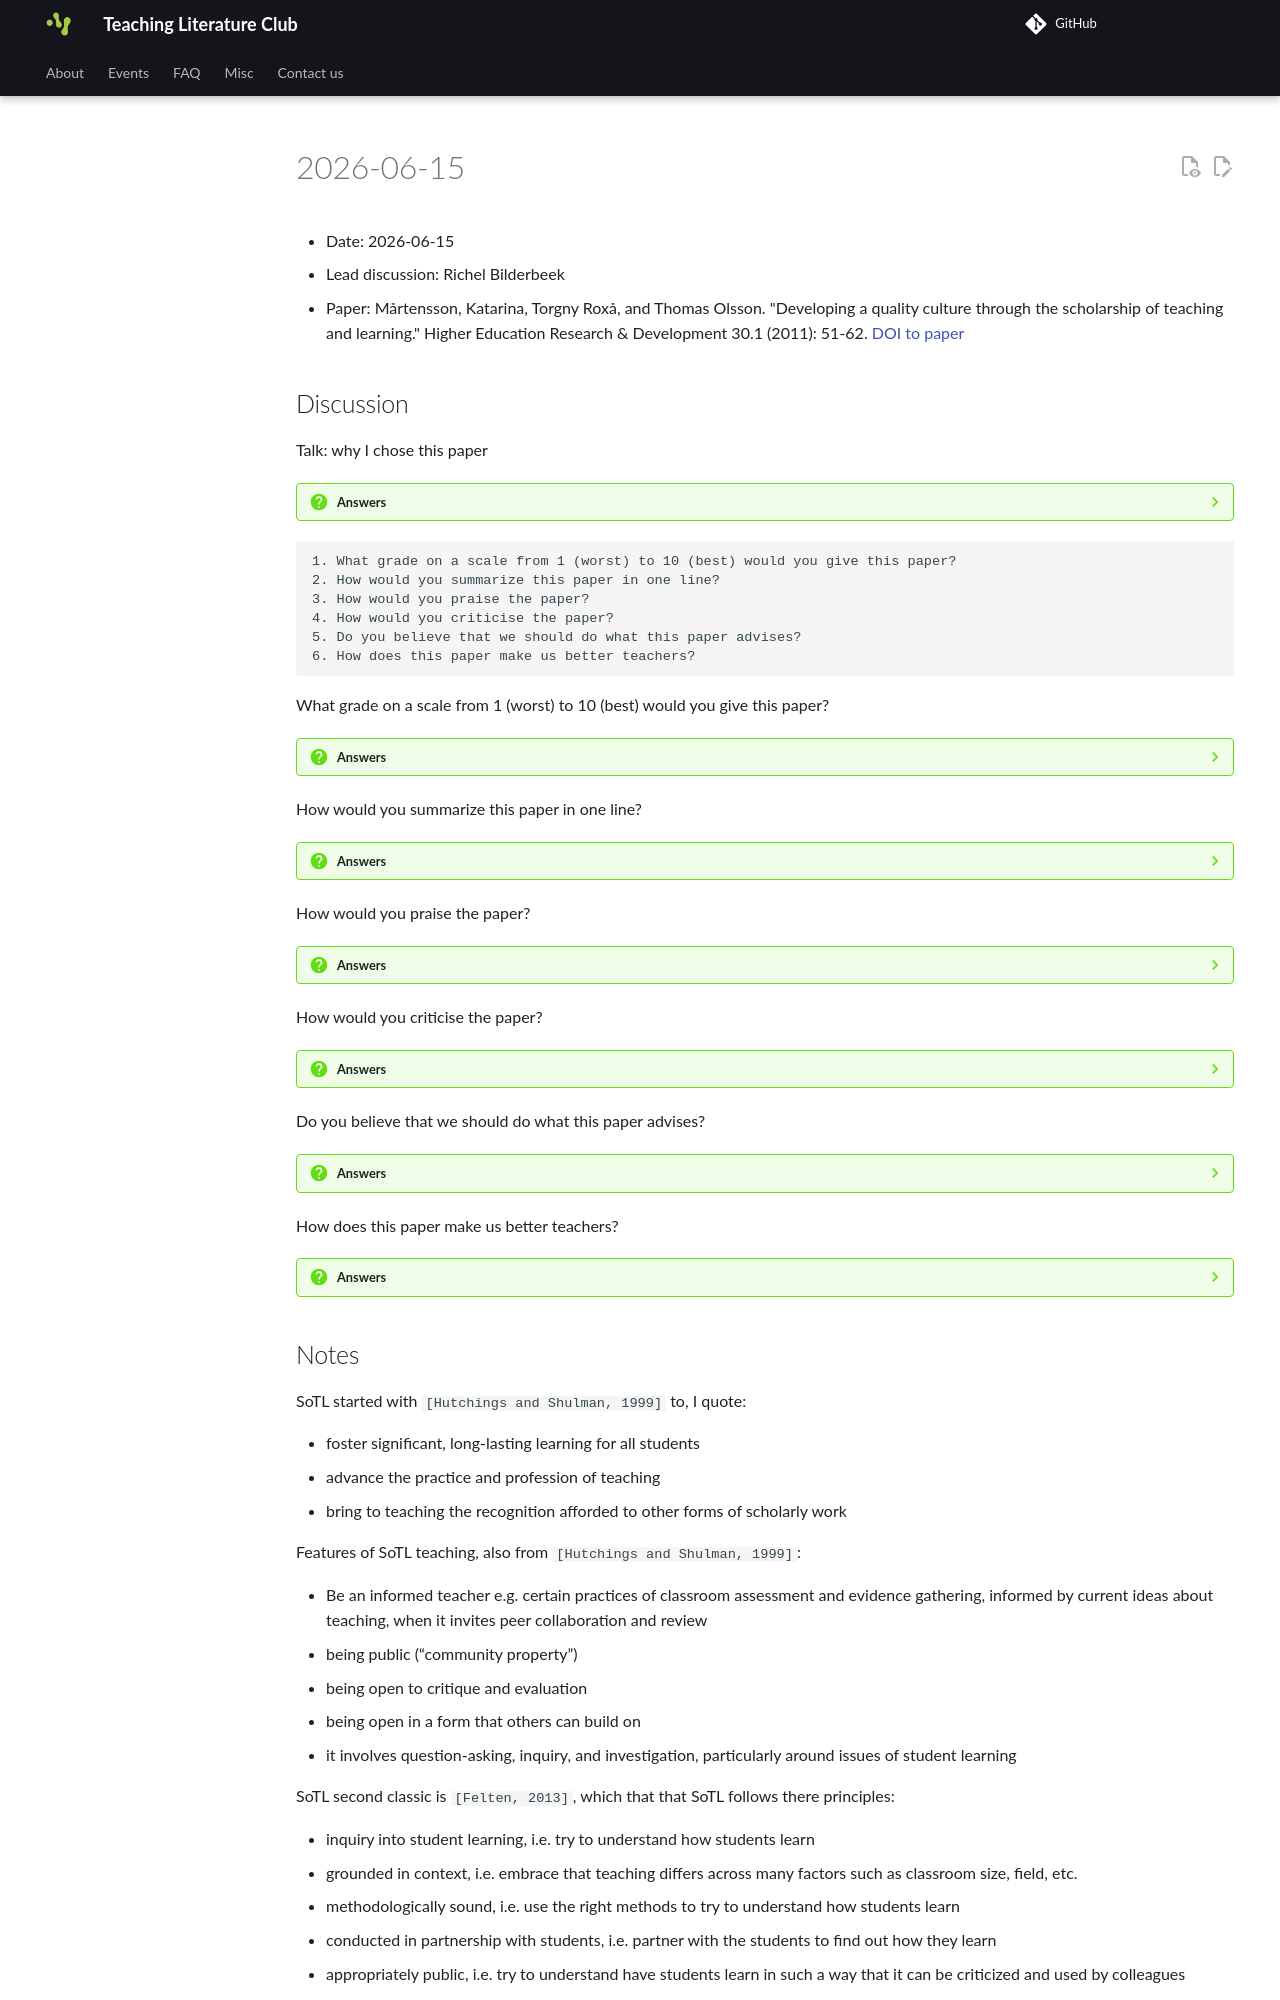

repository: SciLifeLab/teaching_literature_club · page: events/20260924/index.html · generator: mkdocs

---
tags:
  - notes
  - 2026-09-24
---

# 2026-06-15

- Date: 2026-06-15
- Lead discussion: Richel Bilderbeek
- Paper: Mårtensson, Katarina, Torgny Roxå, and Thomas Olsson.
  "Developing a quality culture through
  the scholarship of teaching and learning."
  Higher Education Research & Development 30.1 (2011): 51-62.
  [DOI to paper](https://doi.org/10.1080/07294360.2011.536972)

## Discussion

Talk: why I chose this paper

???- question "Answers"

    I wanted to know if reading the literature to improve teaching is worth it:
    to which extent does it make one a better teacher.

```text
1. What grade on a scale from 1 (worst) to 10 (best) would you give this paper?
2. How would you summarize this paper in one line?
3. How would you praise the paper?
4. How would you criticise the paper?
5. Do you believe that we should do what this paper advises?
6. How does this paper make us better teachers?
```

What grade on a scale from 1 (worst) to 10 (best) would you give this paper?

???- question "Answers"

    - R: 5
    - ...
    - ...
    - ...

How would you summarize this paper in one line?

???- question "Answers"

    - R: The successes of a change of teaching culture
      that worked at a university
      written by one of the main people involved,
      without providing any evidence
    - ...
    - ...
    - ...

How would you praise the paper?

???- question "Answers"

    - R: It is an easy read that makes me look forward
      to read the papers it refers too.
    - ...
    - ...
    - ...

How would you criticise the paper?

???- question "Answers"

    - R: It does not answer the question if it is worth it.
      The Lund University example does not show any numbers to indicate
      how much effect it had.
      Because the lead author has been deeply involved in this example,
      I feel this change has been described too clean and postive to be true.
    - ...
    - ...
    - ...

Do you believe that we should do what this paper advises?

???- question "Answers"

    - R: No. This is just a success story that has no credibility to me
    - ...
    - ...
    - ...


How does this paper make us better teachers?

???- question "Answers"

    - R: It makes us happier that we are not forced into programs that cannot
      prove their own worth.
    - ...
    - ...
    - ...
